The GitHub repository Luki26-png/mango-leaf-classifier contains a labelled image folder "split_cnn_dataset" with 3 categories: apel mango, dodol mango, harum manis mango. Examples follow, each with its label.

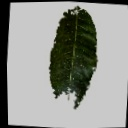
Label: dodol mango

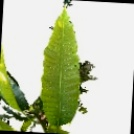
Label: dodol mango

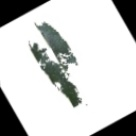
Label: harum manis mango

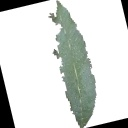
Label: apel mango

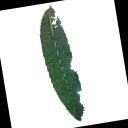
Label: apel mango

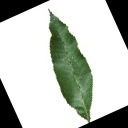
Label: harum manis mango
